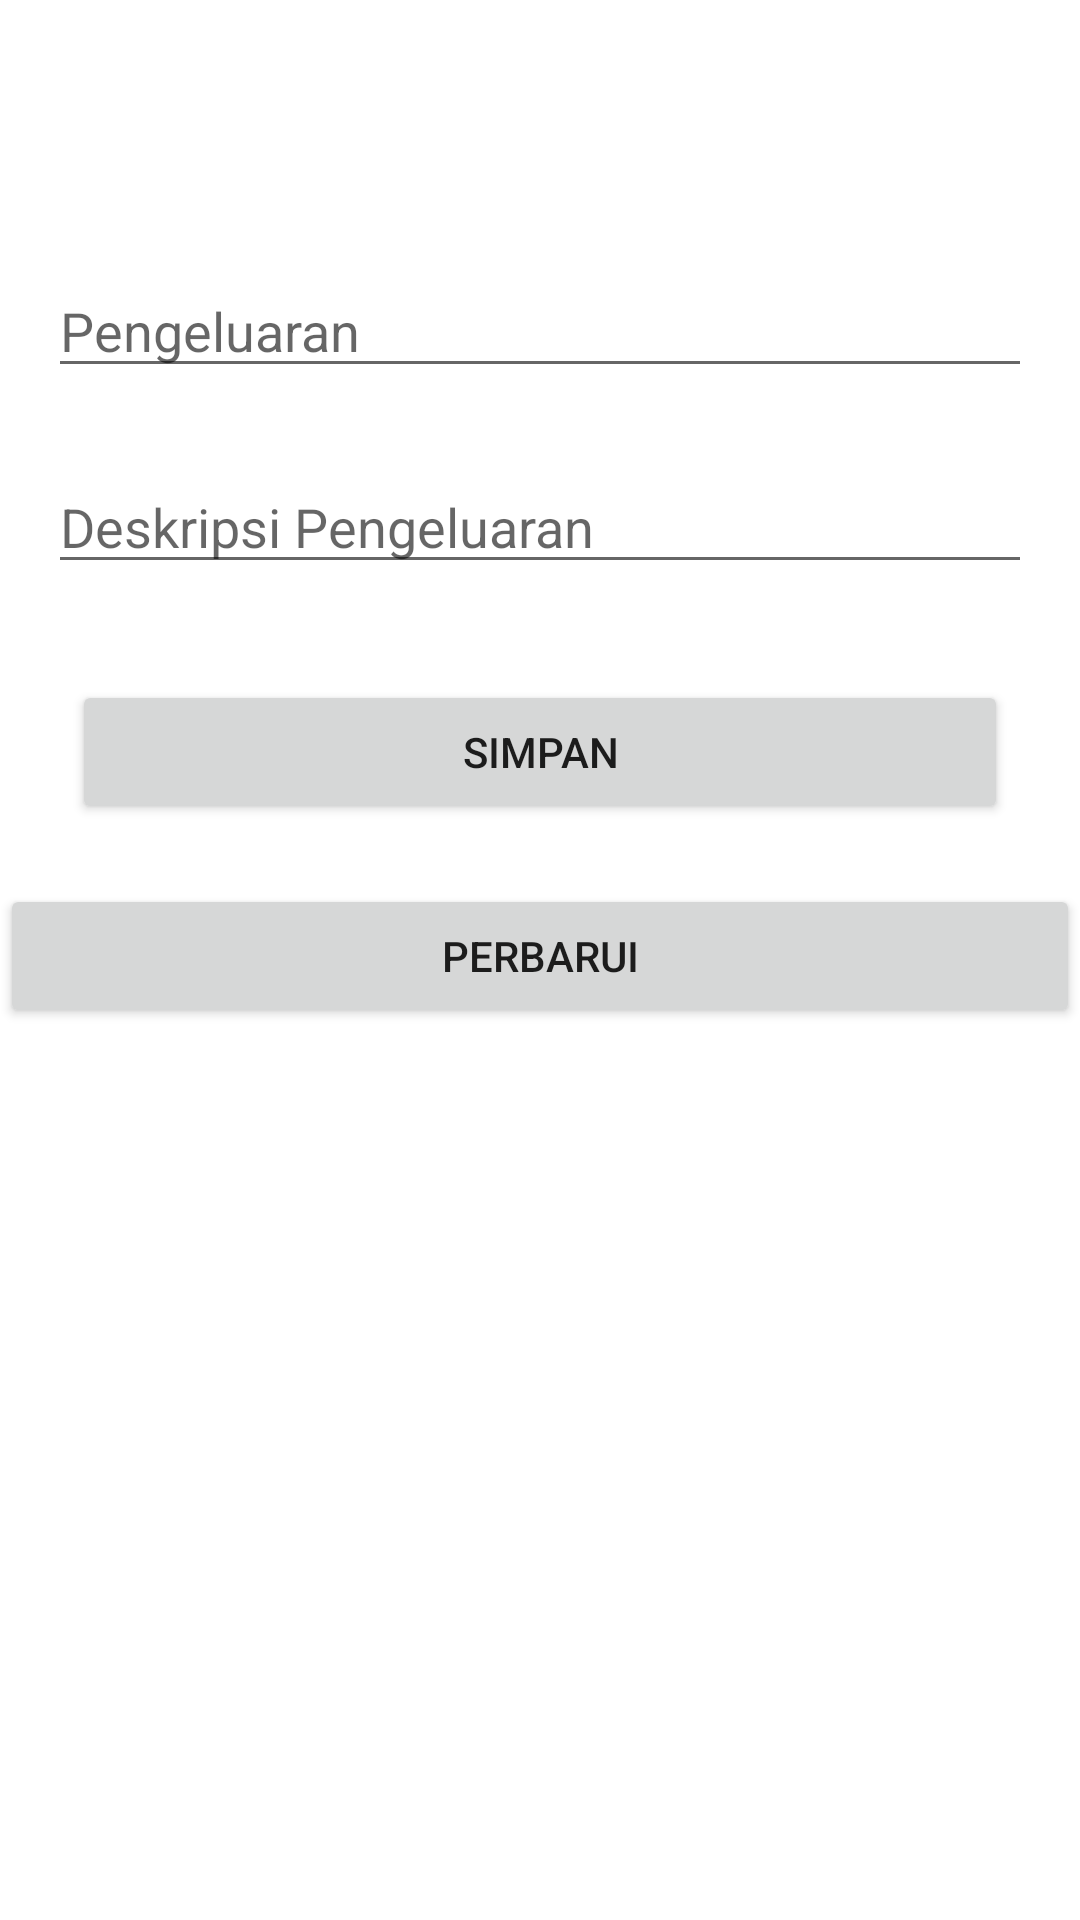

Here is an Android app screen rendered from its layout file. Give the layout XML and the strings, colors and styles it references.
<!-- AndroidManifest.xml: application theme Theme.Roomdb_ekianoaf_09 -->
<!-- res/layout/activity_add.xml -->
<?xml version="1.0" encoding="utf-8"?>
<androidx.constraintlayout.widget.ConstraintLayout xmlns:android="http://schemas.android.com/apk/res/android"
    xmlns:app="http://schemas.android.com/apk/res-auto"
    xmlns:tools="http://schemas.android.com/tools"
    android:layout_width="match_parent"
    android:layout_height="match_parent"
    tools:context=".AddActivity">

    <EditText
        android:id="@+id/et_title"
        android:layout_width="match_parent"
        android:layout_height="wrap_content"
        android:layout_marginStart="16dp"
        android:layout_marginTop="88dp"
        android:layout_marginEnd="16dp"
        android:ems="10"
        android:inputType="textPersonName"
        android:hint="Pengeluaran"
        app:layout_constraintEnd_toEndOf="parent"
        app:layout_constraintStart_toStartOf="parent"
        app:layout_constraintTop_toTopOf="parent"
        tools:ignore="TouchTargetSizeCheck" />

    <EditText
        android:id="@+id/et_description"
        android:layout_width="match_parent"
        android:layout_height="wrap_content"
        android:layout_marginStart="16dp"
        android:layout_marginTop="24dp"
        android:layout_marginEnd="16dp"
        android:ems="10"
        android:inputType="textPersonName"
        android:hint="Deskripsi Pengeluaran"
        app:layout_constraintEnd_toEndOf="parent"
        app:layout_constraintHorizontal_bias="0.0"
        app:layout_constraintStart_toStartOf="parent"
        app:layout_constraintTop_toBottomOf="@+id/et_title"
        tools:ignore="TouchTargetSizeCheck" />

    <Button
        android:id="@+id/btn_save"
        android:layout_width="match_parent"
        android:layout_height="wrap_content"
        android:layout_marginStart="24dp"
        android:layout_marginTop="32dp"
        android:layout_marginEnd="24dp"
        android:text="Simpan"
        app:layout_constraintEnd_toEndOf="parent"
        app:layout_constraintStart_toStartOf="parent"
        app:layout_constraintTop_toBottomOf="@+id/et_description" />
    <Button
        android:id="@+id/btnUpdate"
        android:layout_width="0dp"
        android:layout_height="wrap_content"
        android:text="Perbarui"
        app:layout_constraintStart_toStartOf="parent"
        app:layout_constraintEnd_toEndOf="parent"
        app:layout_constraintTop_toBottomOf="@+id/btn_save"
        android:layout_marginTop="20dp"
        />
</androidx.constraintlayout.widget.ConstraintLayout>
<!-- resources referenced by this layout -->
<resources>
  <style name="Theme.Roomdb_ekianoaf_09" parent="Theme.MaterialComponents.DayNight.DarkActionBar">
          
          <item name="colorPrimary">@color/purple_500</item>
          <item name="colorPrimaryVariant">@color/purple_700</item>
          <item name="colorOnPrimary">@color/white</item>
          
          <item name="colorSecondary">@color/teal_200</item>
          <item name="colorSecondaryVariant">@color/teal_700</item>
          <item name="colorOnSecondary">@color/black</item>
          
          <item name="android:statusBarColor" tools:targetApi="l">?attr/colorPrimaryVariant</item>
          
      </style>
  <color name="purple_500">#FF6200EE</color>
  <color name="purple_700">#FF3700B3</color>
  <color name="white">#FFFFFFFF</color>
  <color name="teal_200">#FF03DAC5</color>
  <color name="teal_700">#FF018786</color>
  <color name="black">#FF000000</color>
</resources>
